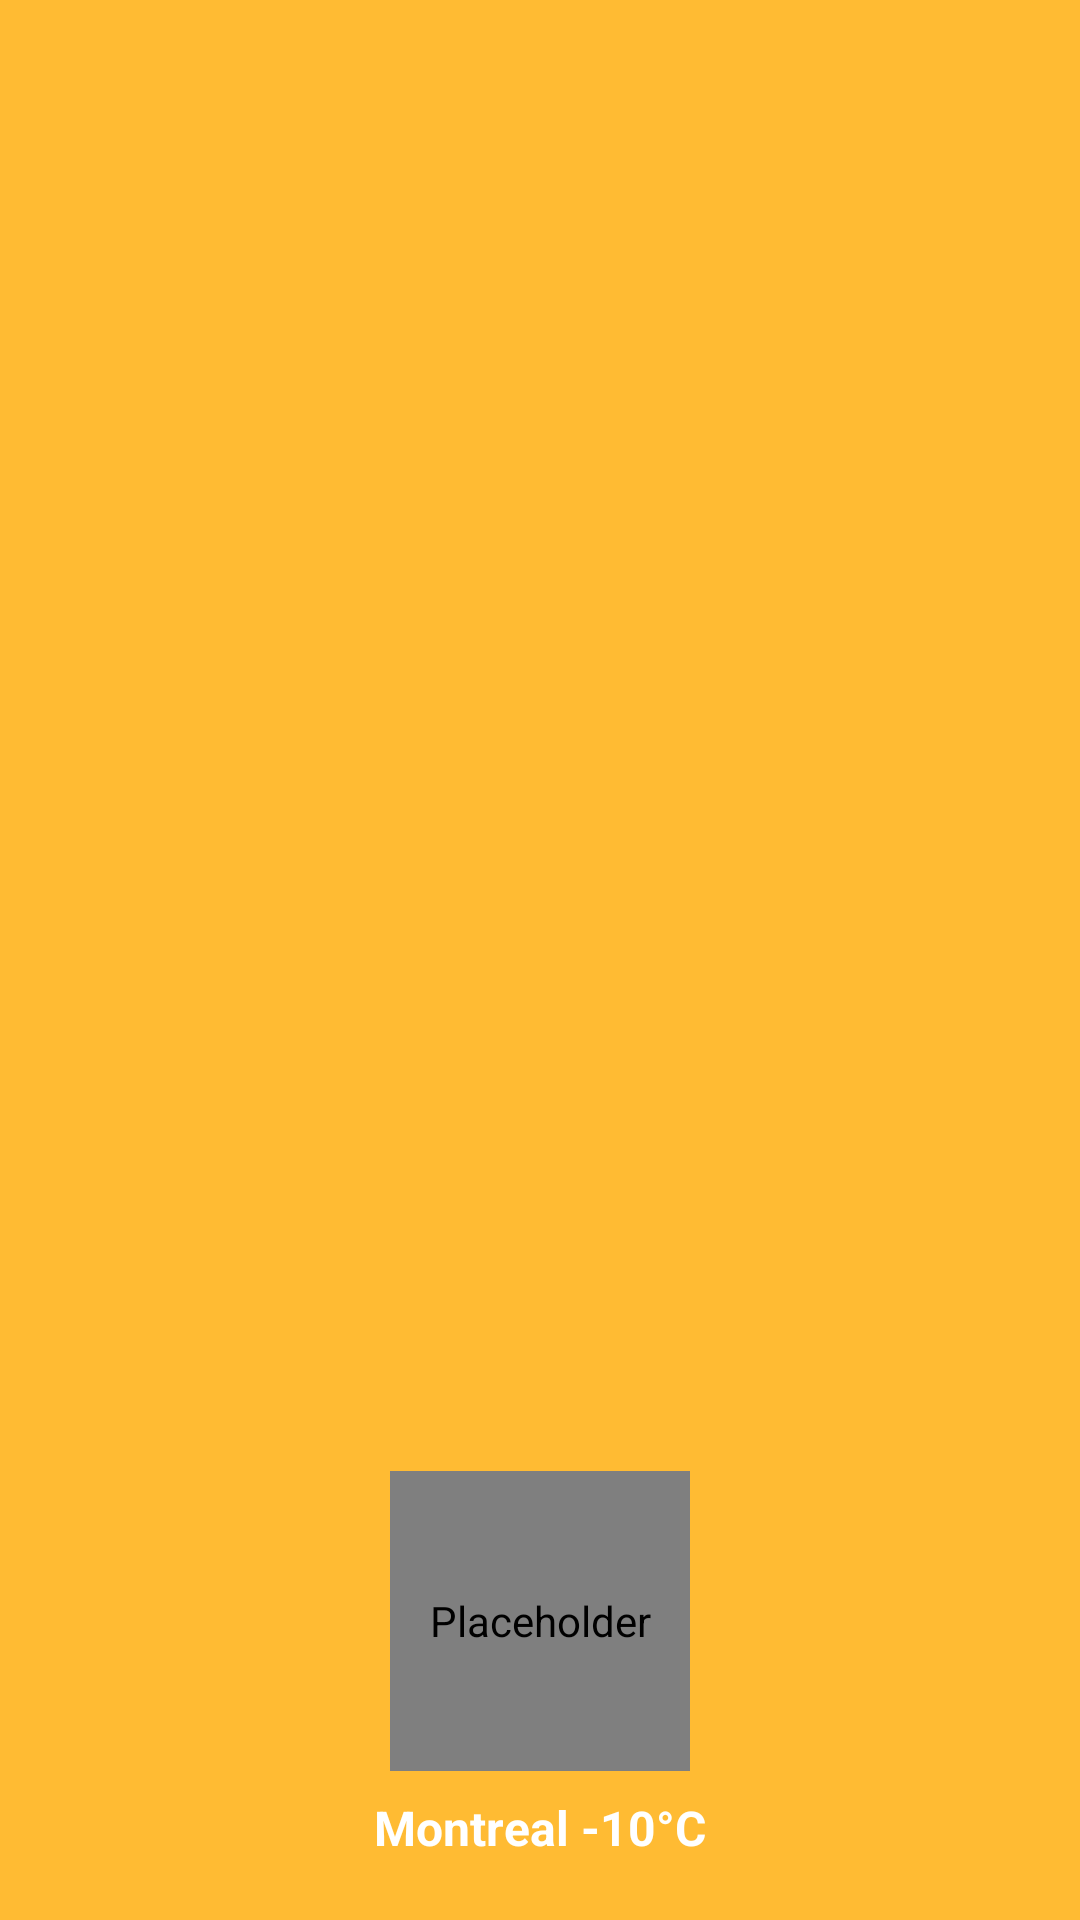

This screen was rendered from an Android layout file. Write that file and the resources it references.
<!-- AndroidManifest.xml: application theme Theme.CrowdCloud -->
<!-- res/layout/layout_header_nav.xml -->
<?xml version="1.0" encoding="utf-8"?>
<LinearLayout xmlns:android="http://schemas.android.com/apk/res/android"
    android:layout_width="match_parent"
    android:layout_height="180dp"
    android:background="@android:color/holo_orange_light"
    android:orientation="vertical"
    android:padding="20dp"

    android:gravity="bottom">

    <de.hdodenhof.circleimageview.CircleImageView
        android:contentDescription="@string/app_title"
        android:id="@+id/imSideBar"
        android:layout_width="100dp"
        android:layout_height="100dp"
        android:layout_gravity="center"
        android:src="@mipmap/ic_launcher_round"
        />
    <TextView
        android:id="@+id/tvWeatherSidebar"
        android:layout_width="wrap_content"
        android:layout_height="wrap_content"
        android:text="@string/montreal_10_c"
        android:textSize="16sp"
        android:textColor="@color/white"
        android:textStyle="bold"
        android:layout_gravity="center"
        android:layout_marginTop="8dp"
        />

</LinearLayout>
<!-- resources referenced by this layout -->
<resources>
  <color name="white">#FFFFFFFF</color>
  <!-- mipmap ic_launcher_round: webp bitmap (mipmap-hdpi, 4976 bytes) -->
  <string name="app_title" />
  <string name="montreal_10_c">Montreal -10°C</string>
  <style name="Theme.CrowdCloud" parent="Theme.MaterialComponents.DayNight.NoActionBar">
          
          <item name="colorPrimary">@color/purple_500</item>
          <item name="colorPrimaryVariant">@color/purple_700</item>
          <item name="colorOnPrimary">@color/white</item>
          
          <item name="colorSecondary">@color/teal_200</item>
          <item name="colorSecondaryVariant">#FFC107</item>
          <item name="colorOnSecondary">@color/black</item>
          
          <item name="android:statusBarColor">?attr/colorPrimaryVariant</item>
          
  
      </style>
  <color name="purple_500">#FF6200EE</color>
  <color name="purple_700">#FF3700B3</color>
  <color name="teal_200">#FF03DAC5</color>
  <color name="black">#FF000000</color>
</resources>
